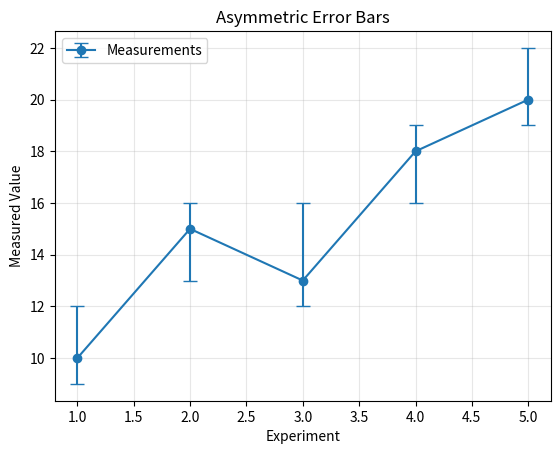

Write Python code to recreate this figure.
import matplotlib.pyplot as plt
import numpy as np

x = np.arange(1, 6)
y = np.array([10, 15, 13, 18, 20])

lower_error = [1, 2, 1, 2, 1]
upper_error = [2, 1, 3, 1, 2]

errors = [lower_error, upper_error]

plt.errorbar(
    x, y,
    yerr=errors,
    fmt="o-",
    capsize=5,
    label="Measurements"
)

plt.title("Asymmetric Error Bars")
plt.xlabel("Experiment")
plt.ylabel("Measured Value")
plt.legend()
plt.grid(True, alpha=0.3)

plt.show()
